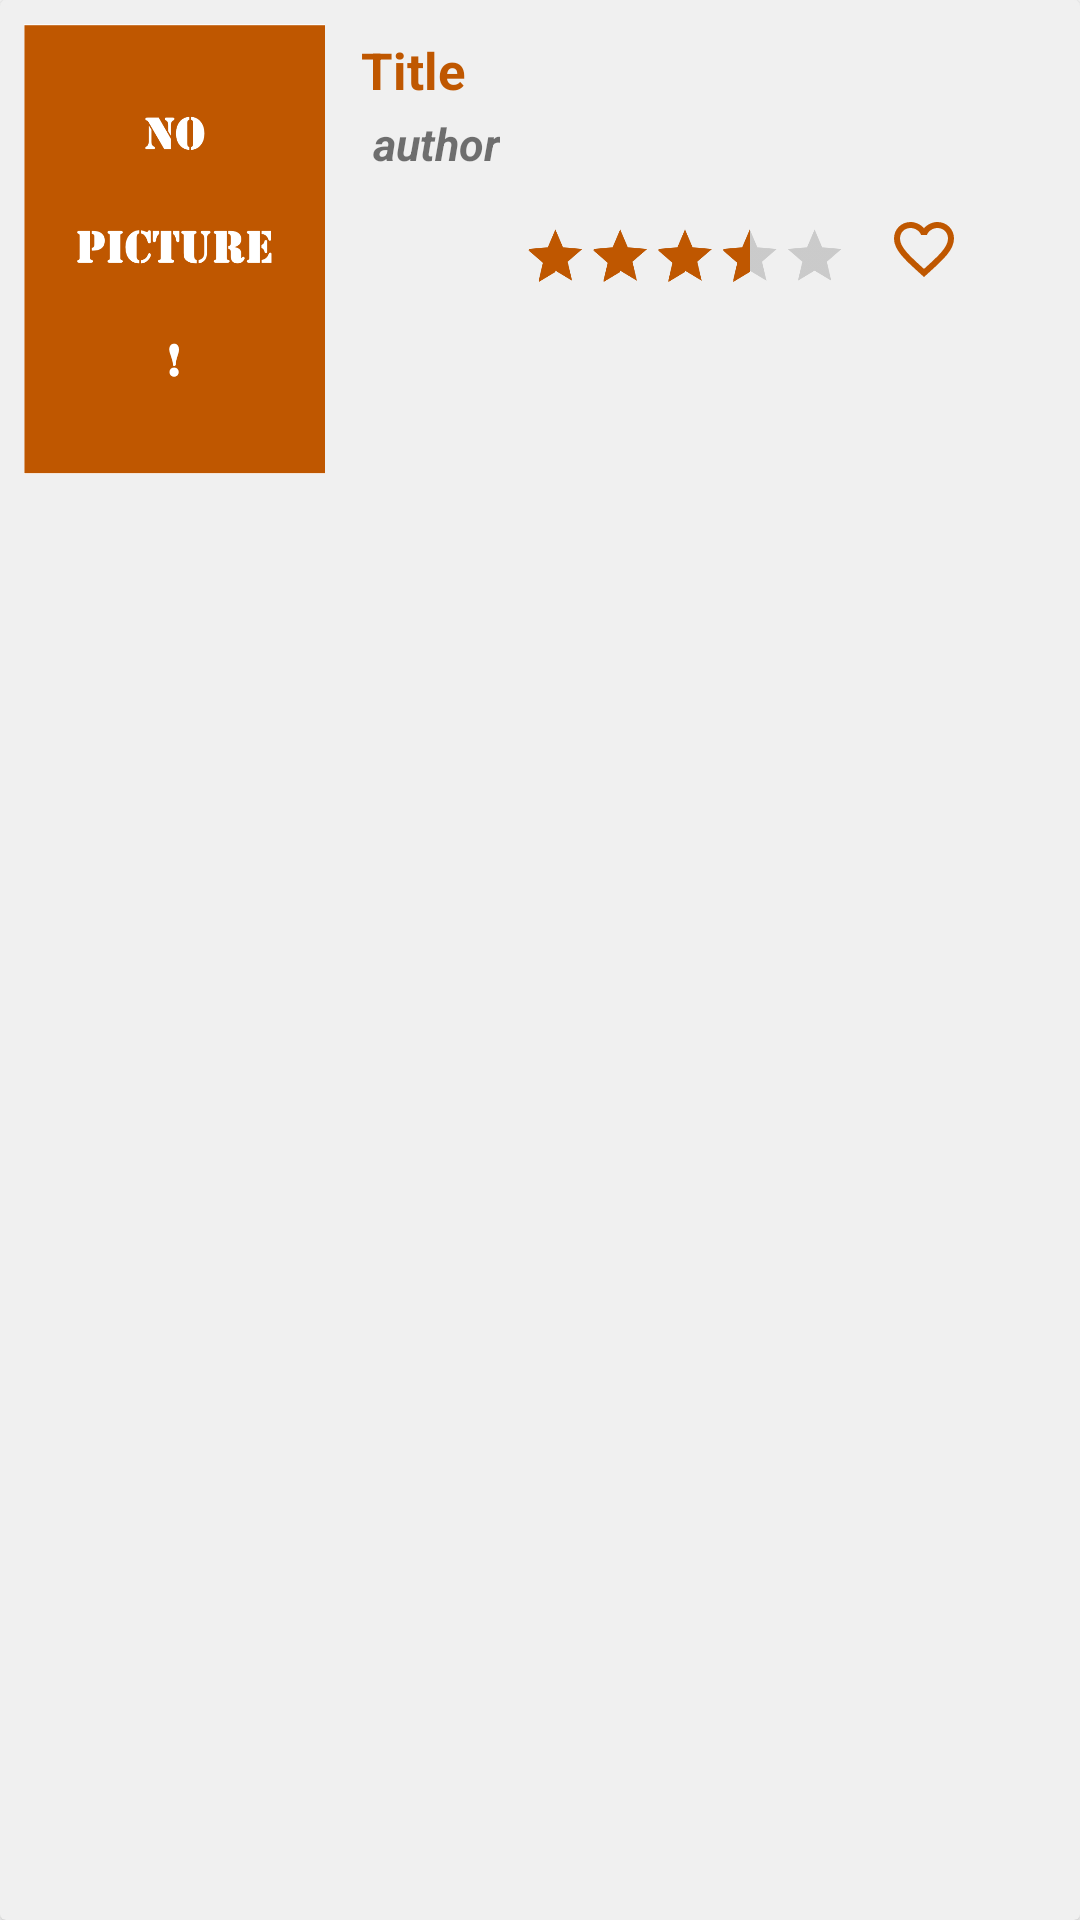

Produce the Android XML layout that renders to this screen, including the resource entries it uses.
<!-- AndroidManifest.xml: application theme Theme.Bookmark -->
<!-- res/layout/rate_post.xml -->
<?xml version="1.0" encoding="utf-8"?>
<androidx.cardview.widget.CardView xmlns:android="http://schemas.android.com/apk/res/android"
    xmlns:tools="http://schemas.android.com/tools"
    android:layout_width="match_parent"
    android:layout_height="wrap_content"
    xmlns:app="http://schemas.android.com/apk/res-auto"
    android:focusable="true"
    android:clickable="true"
    android:layout_margin="8dp"
    android:background="?android:attr/selectableItemBackground"
    app:cardBackgroundColor="@color/grey">

    <androidx.constraintlayout.widget.ConstraintLayout
        android:layout_gravity="center_horizontal"
        android:layout_width="match_parent"
        android:layout_height="wrap_content"
        tools:context=".MainActivity2">

        <ImageView
            android:id="@+id/ratePost_thumbnail"
            android:layout_width="wrap_content"
            android:layout_height="150dp"
            android:adjustViewBounds="true"
            android:scaleType="fitCenter"
            android:src="@drawable/no_picture"
            android:layout_margin="8dp"
            app:layout_constraintLeft_toLeftOf="parent"
            app:layout_constraintTop_toTopOf="parent"
            app:layout_constraintBottom_toBottomOf="parent"
            />


        <TextView
            android:id="@+id/ratePost_title"
            android:layout_width="wrap_content"
            android:layout_height="wrap_content"
            android:textSize="17sp"
            android:text="Title"
            android:ellipsize="end"
            android:maxLines="1"
            android:maxWidth="200dp"
            android:textStyle="bold"
            android:textColor="@color/burnt"
            android:padding="2dp"
            android:layout_marginTop="10dp"
            android:layout_marginLeft="10dp"
            android:layout_marginRight="10dp"
            app:layout_constraintLeft_toRightOf="@+id/ratePost_thumbnail"
            app:layout_constraintTop_toTopOf="parent"
            />

        <TextView
            android:id="@+id/ratePost_author"
            android:layout_width="wrap_content"
            android:layout_height="wrap_content"
            android:textSize="15sp"
            android:padding="1dp"
            android:ellipsize="end"
            android:maxLines="1"
            android:maxWidth="200dp"
            android:text="author"
            android:textStyle="bold|italic"
            android:layout_marginLeft="15dp"
            app:layout_constraintLeft_toRightOf="@+id/ratePost_thumbnail"
            app:layout_constraintTop_toBottomOf="@+id/ratePost_title"
            />

        <RatingBar
            android:id="@+id/ratePost_ratingBar"
            android:layout_width="wrap_content"
            android:layout_height="wrap_content"
            style="@android:attr/ratingBarStyleSmall"
            android:isIndicator="true"
            android:scaleX="0.45"
            android:scaleY="0.45"
            android:backgroundTint="@color/black"
            android:progressTint="@color/burnt"
            android:secondaryProgressTint="@color/burnt"
            android:numStars="5"
            android:rating="3.5"
            app:layout_constraintTop_toBottomOf="@+id/ratePost_author"
            app:layout_constraintLeft_toRightOf="@+id/ratePost_thumbnail"
            />

        <ImageView
            android:id="@+id/ratePost_rowFav"
            android:layout_width="24dp"
            android:layout_height="wrap_content"
            android:src="@drawable/ic_favorite_border_black_24dp"
            app:layout_constraintTop_toTopOf="parent"
            app:layout_constraintBottom_toBottomOf="parent"
            app:layout_constraintRight_toRightOf="parent"
            android:layout_marginRight="40dp"
            />

    </androidx.constraintlayout.widget.ConstraintLayout>
</androidx.cardview.widget.CardView>
<!-- resources referenced by this layout -->
<resources>
  <color name="black">#FF000000</color>
  <color name="burnt">#BF5700</color>
  <color name="grey">#F0F0F0</color>
  <!-- drawable ic_favorite_border_black_24dp (drawable-v24) -->
  <vector xmlns:android="http://schemas.android.com/apk/res/android"
          android:width="24dp"
          android:height="24dp"
          android:viewportWidth="24.0"
          android:viewportHeight="24.0">
      <path
          android:fillColor="@color/burnt"
          android:pathData="M16.5,3c-1.74,0 -3.41,0.81 -4.5,2.09C10.91,3.81 9.24,3 7.5,3 4.42,3 2,5.42 2,8.5c0,3.78 3.4,6.86 8.55,11.54L12,21.35l1.45,-1.32C18.6,15.36 22,12.28 22,8.5 22,5.42 19.58,3 16.5,3zM12.1,18.55l-0.1,0.1 -0.1,-0.1C7.14,14.24 4,11.39 4,8.5 4,6.5 5.5,5 7.5,5c1.54,0 3.04,0.99 3.57,2.36h1.87C13.46,5.99 14.96,5 16.5,5c2,0 3.5,1.5 3.5,3.5 0,2.89 -3.14,5.74 -7.9,10.05z"/>
  </vector>
  <!-- drawable no_picture: png bitmap (drawable, 29004 bytes) -->
  <style name="Theme.Bookmark" parent="Theme.MaterialComponents.DayNight.DarkActionBar">
          
          <item name="colorPrimary">@color/white</item>
          <item name="colorPrimaryVariant">@color/white</item>
          <item name="colorOnPrimary">@color/black</item>
          
          <item name="colorSecondary">@color/teal_200</item>
          <item name="colorSecondaryVariant">@color/teal_700</item>
          <item name="colorOnSecondary">@color/black</item>
          
          <item name="android:statusBarColor">?attr/colorPrimaryVariant</item>
          <item name="android:windowLightStatusBar">true</item>
          
      </style>
  <color name="white">#FFFFFFFF</color>
  <color name="teal_200">#FF03DAC5</color>
  <color name="teal_700">#FF018786</color>
</resources>
